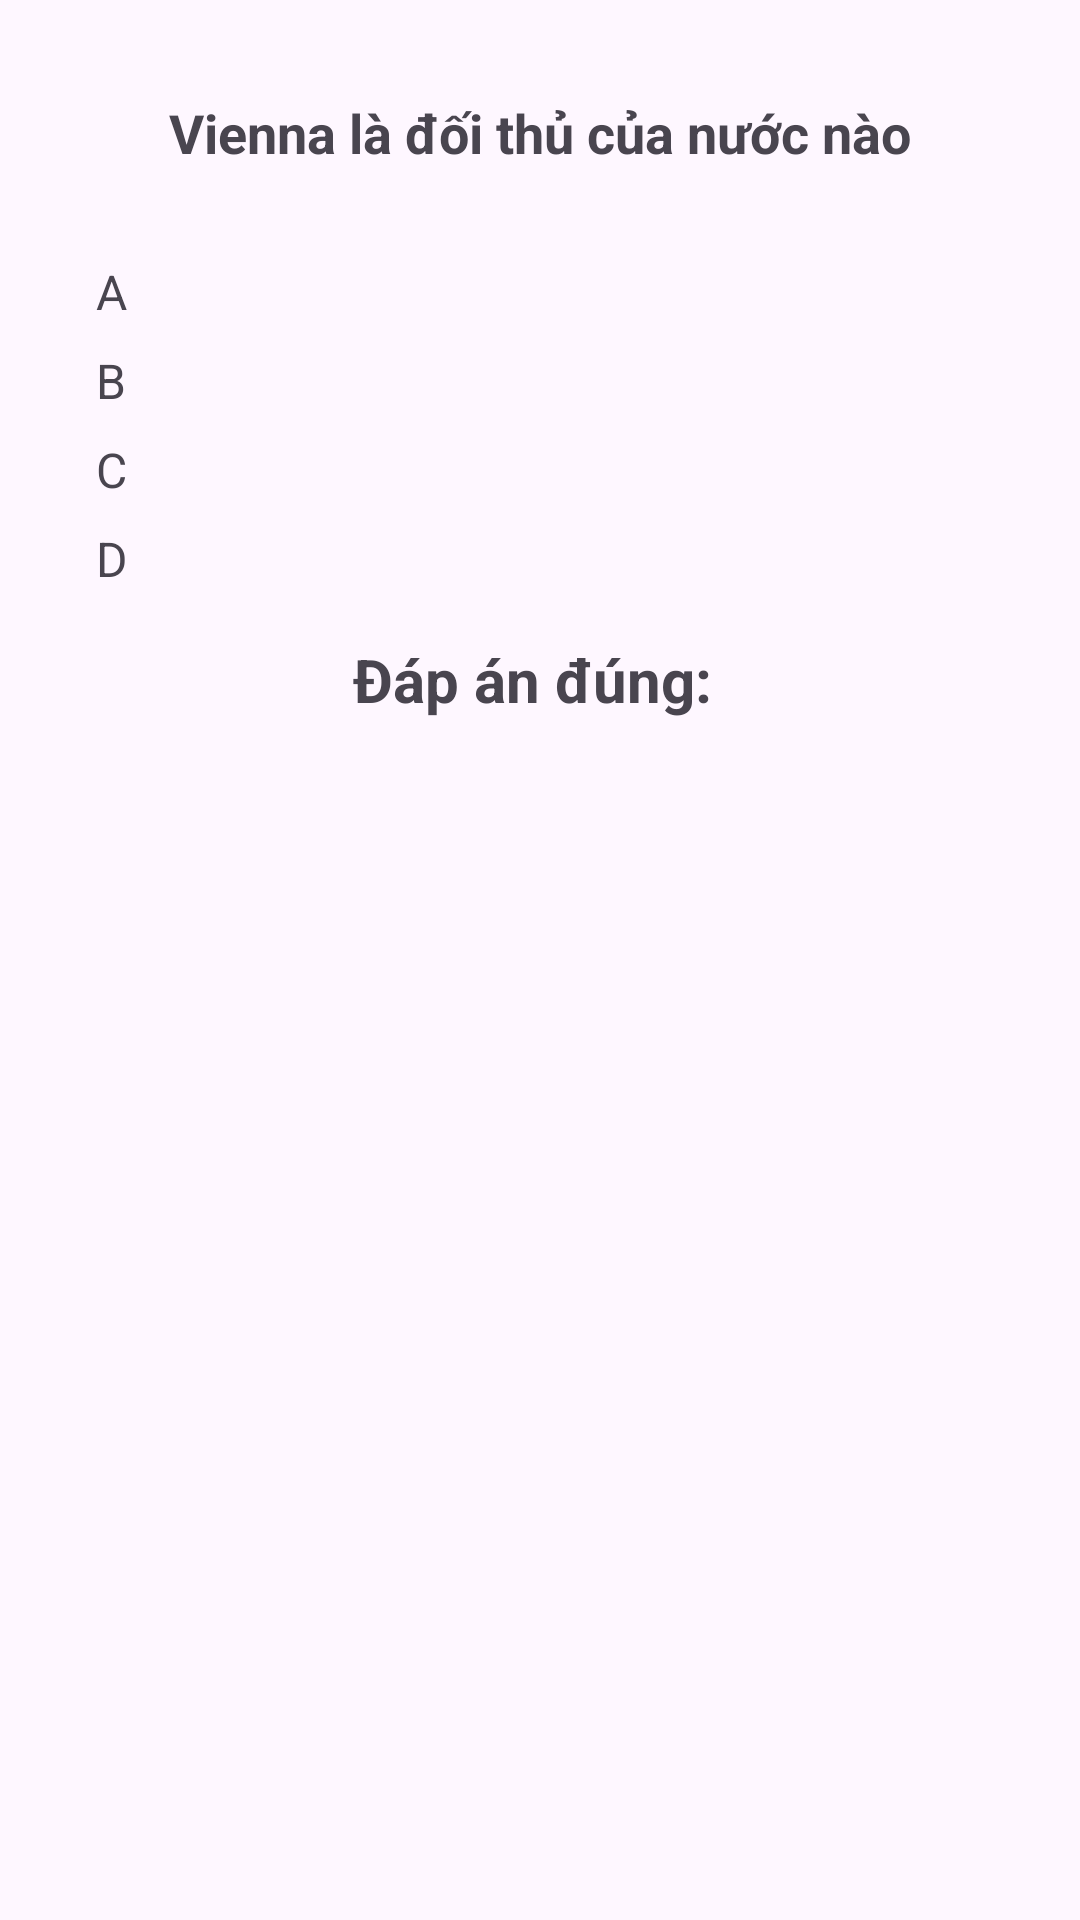

Write the Android layout XML for this screen, with the resource values it uses.
<!-- AndroidManifest.xml: application theme Theme.Final_Project -->
<!-- res/layout/activity_question_detail.xml -->
<?xml version="1.0" encoding="utf-8"?>
<RelativeLayout xmlns:android="http://schemas.android.com/apk/res/android"
    xmlns:tools="http://schemas.android.com/tools"
    android:layout_width="match_parent"
    android:layout_height="match_parent"
    android:padding="16dp"
    tools:context=".QuestionDetailActivity">

    <TextView
        android:id="@+id/questionTextView"
        android:layout_width="match_parent"
        android:layout_height="wrap_content"
        android:textSize="18sp"
        android:textStyle="bold"
        android:text="Vienna là đối thủ của nước nào"
        android:gravity="center_horizontal"
        android:layout_alignParentTop="true"
        android:layout_centerHorizontal="true"
        android:layout_marginTop="16dp"/>


    <LinearLayout
        android:id="@+id/answerOptionsLayout"
        android:layout_width="match_parent"
        android:layout_height="wrap_content"
        android:layout_below="@id/questionTextView"
        android:layout_marginTop="30dp"
        android:layout_marginLeft="16dp"
        android:orientation="vertical">

        <TextView
            android:id="@+id/optionATextView"
            android:layout_width="match_parent"
            android:layout_height="wrap_content"
            android:text="A"
            android:textSize="16sp" />

        <TextView
            android:id="@+id/optionBTextView"
            android:layout_width="match_parent"
            android:layout_height="wrap_content"
            android:layout_marginTop="8dp"
            android:text="B"
            android:textSize="16sp" />

        <TextView
            android:id="@+id/optionCTextView"
            android:layout_width="match_parent"
            android:layout_height="wrap_content"
            android:layout_marginTop="8dp"
            android:text="C"
            android:textSize="16sp" />

        <TextView
            android:id="@+id/optionDTextView"
            android:layout_width="match_parent"
            android:layout_height="wrap_content"
            android:layout_marginTop="8dp"
            android:text="D"
            android:textSize="16sp" />

    </LinearLayout>


    <TextView
        android:id="@+id/correctAnswerTextView"
        android:layout_width="wrap_content"
        android:layout_height="wrap_content"
        android:layout_below="@id/answerOptionsLayout"
        android:layout_marginTop="16dp"
        android:gravity="center_horizontal"
        android:layout_centerHorizontal="true"
        android:text="Đáp án đúng: "
        android:textSize="20dp"
        android:textStyle="bold" />


</RelativeLayout>
<!-- resources referenced by this layout -->
<resources>
  <style name="Theme.Final_Project" parent="Base.Theme.Final_Project" />
  <style name="Base.Theme.Final_Project" parent="Theme.Material3.DayNight.NoActionBar">
          
          
      </style>
</resources>
